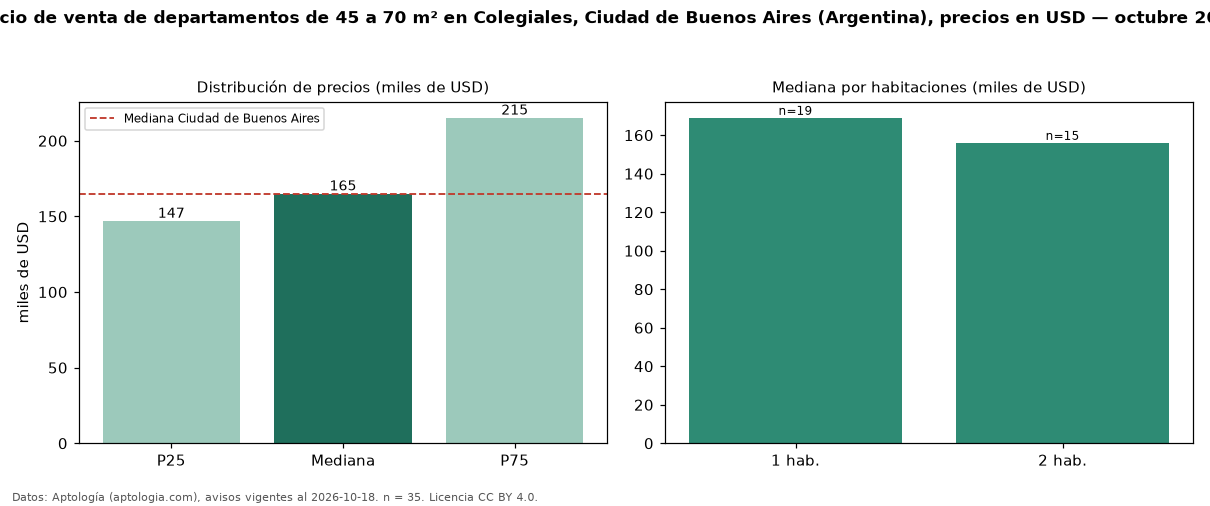

Values plotted in this chart, from the file beside it:
seccion, metrica, valor, moneda, n
filtro, area2, de 45 a 70 m², , 35
precio, p25, 146950, USD, 35
precio, mediana, 165000, USD, 35
precio, p75, 215136, USD, 35
precio, minimo, 118000, USD, 35
precio, maximo, 315000, USD, 35
m2, mediana_precio_m2, 3220, USD, 35
m2, area_mediana_m2, 52.0, m2, 35
banos, mediana_banos, 1.0, , 
habitaciones, 1, 169000, USD, 19
habitaciones, 2, 156000, USD, 15
ciudad, mediana_ciudad_referencia, 165000, USD, 
ciudad, mediana_m2_ciudad, 2558, USD, 
fuente, fecha_datos, 2026-10-18, , 
fuente, atribucion, https://www.aptologia.com/ar, , 
fuente, licencia, CC BY 4.0, , 
